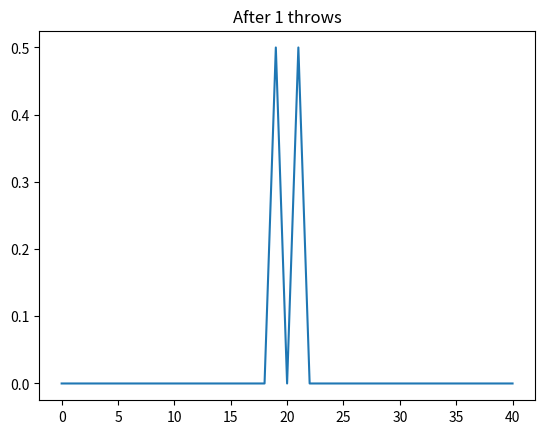
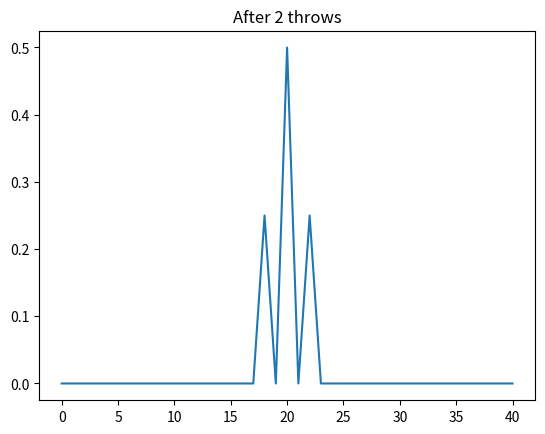
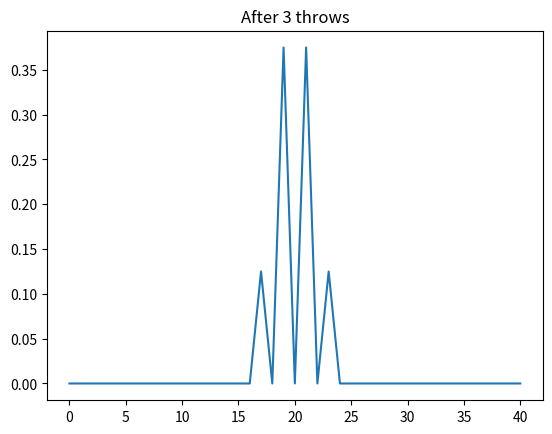
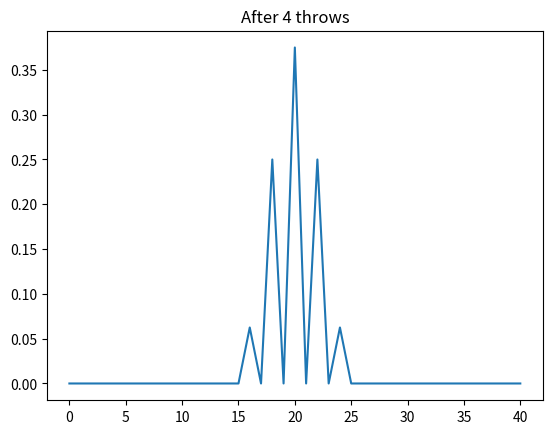
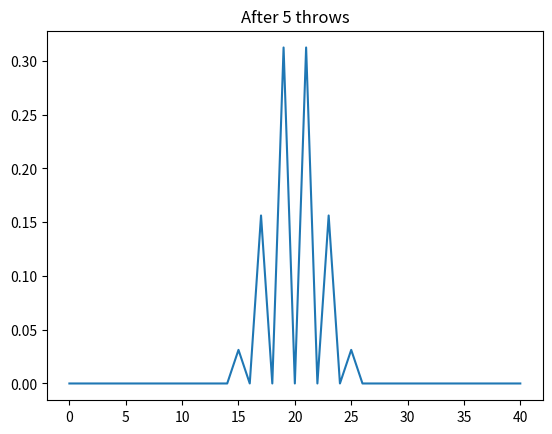
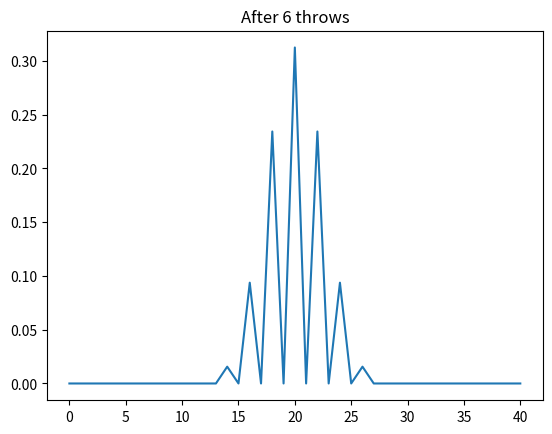
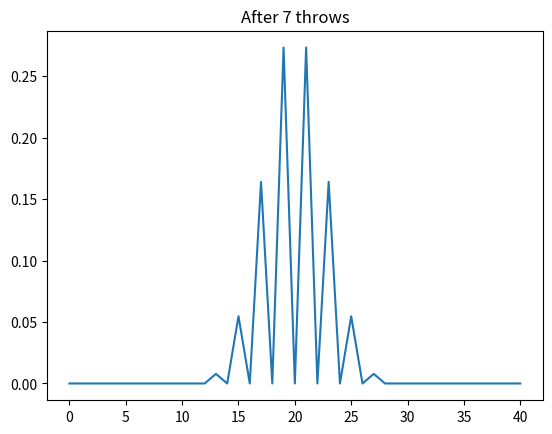
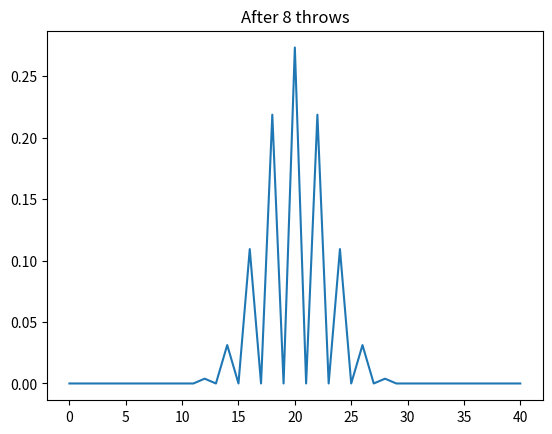
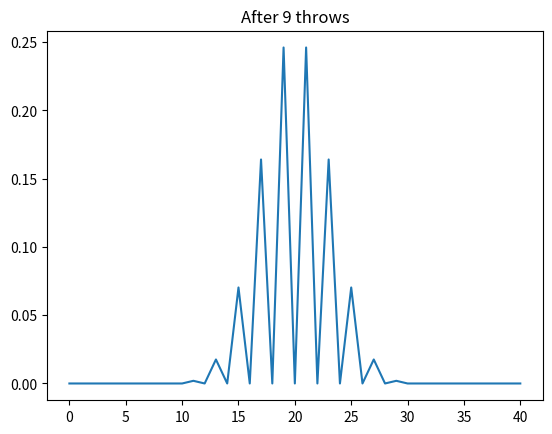
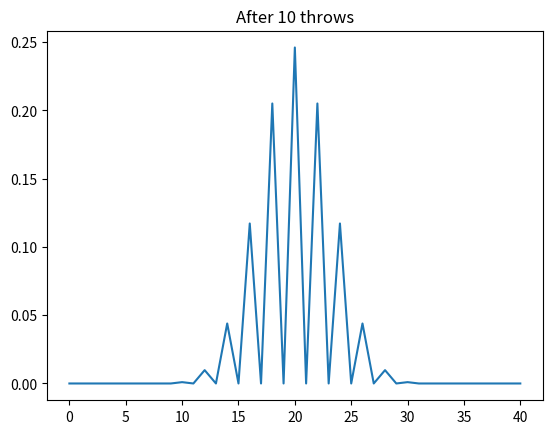
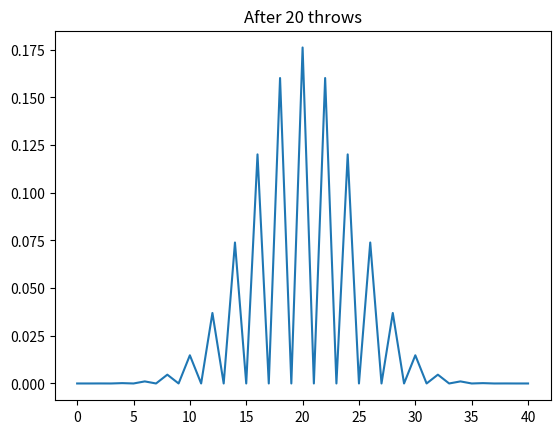
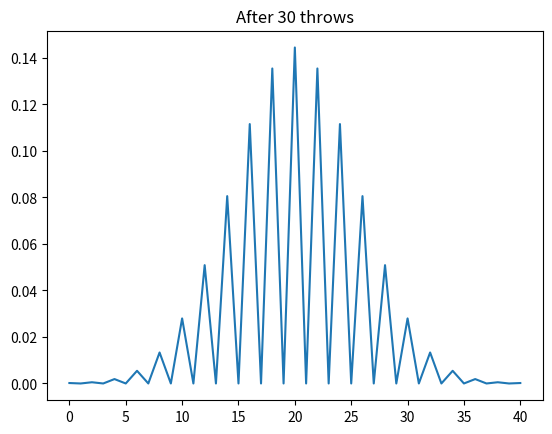
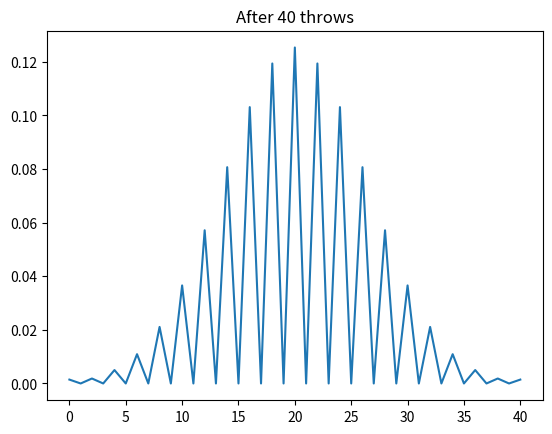
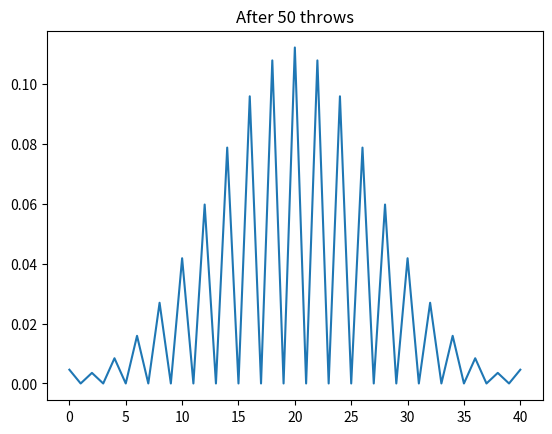
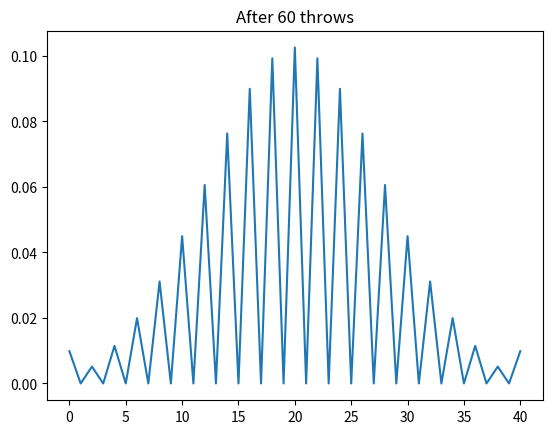
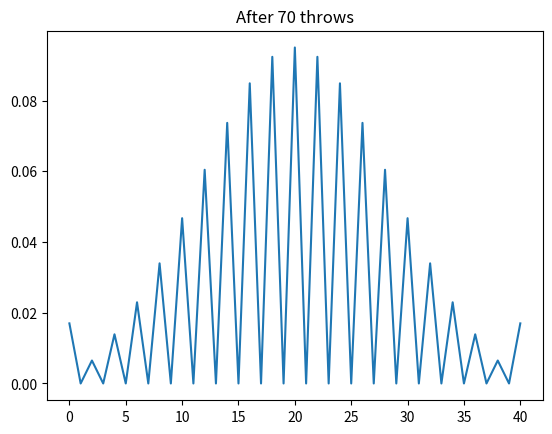

Python code for these plots, in order:
import numpy as np

import matplotlib.pylab as plt

def next_probability(a):
    a = np.asarray(a)
    b = np.zeros_like(a)
    b[0] = a[0]
    b[-1] = a[-1]
    b[:-2] += 0.5 * a[1:-1]
    b[2:] += 0.5 * a[1:-1]
    return b
    
def gen_mod():
    """Generate True with exponentially decreasing frequency."""
    mod = 1
    while True:
        for i in range(9):
            yield True
            for _ in range(mod-1):
                yield False
        mod *= 10

a = [0, 1., 0]
next_probability(a)

a = np.zeros(41)
a[20] = 1

for i, do_plot in zip(range(1000), gen_mod()):
    a = next_probability(a)
    if do_plot:
        plt.figure()
        plt.title('After {} throws'.format(i+1))
        plt.plot(a)

